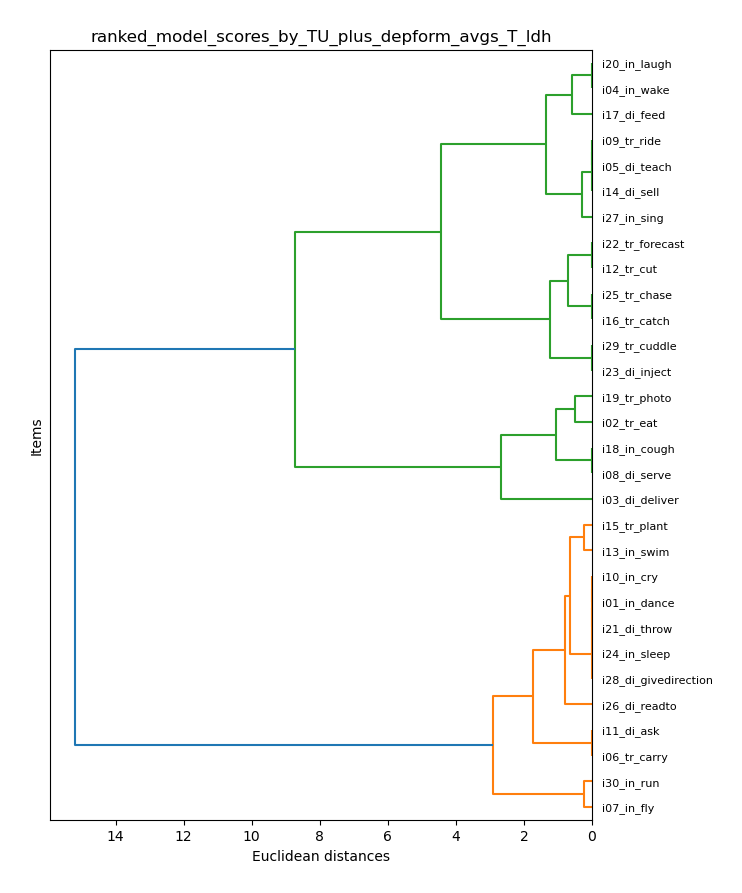

The data file committed next to this chart (first rows):
item_model, T_ldh
i01_in_dance, 9.5
i02_tr_eat, 3.0
i03_di_deliver, 1.5
i04_in_wake, 7.0
i05_di_teach, 7.5
i06_tr_carry, 8.5
i07_in_fly, 10.75
i08_di_serve, 4.0
i09_tr_ride, 7.5
i10_in_cry, 9.5
i11_di_ask, 8.5
i12_tr_cut, 5.5
i13_in_swim, 9.25
i14_di_sell, 7.5
i15_tr_plant, 9.0
i16_tr_catch, 5.0
i17_di_feed, 6.5
i18_in_cough, 4.0
i19_tr_photo, 3.5
i20_in_laugh, 7.0
i21_di_throw, 9.5
i22_tr_forecast, 5.5
i23_di_inject, 6.0
i24_in_sleep, 9.5
i25_tr_chase, 5.0
i26_di_readto, 10.0
i27_in_sing, 7.75
i28_di_givedirection, 9.5
i29_tr_cuddle, 6.0
i30_in_run, 11.0
